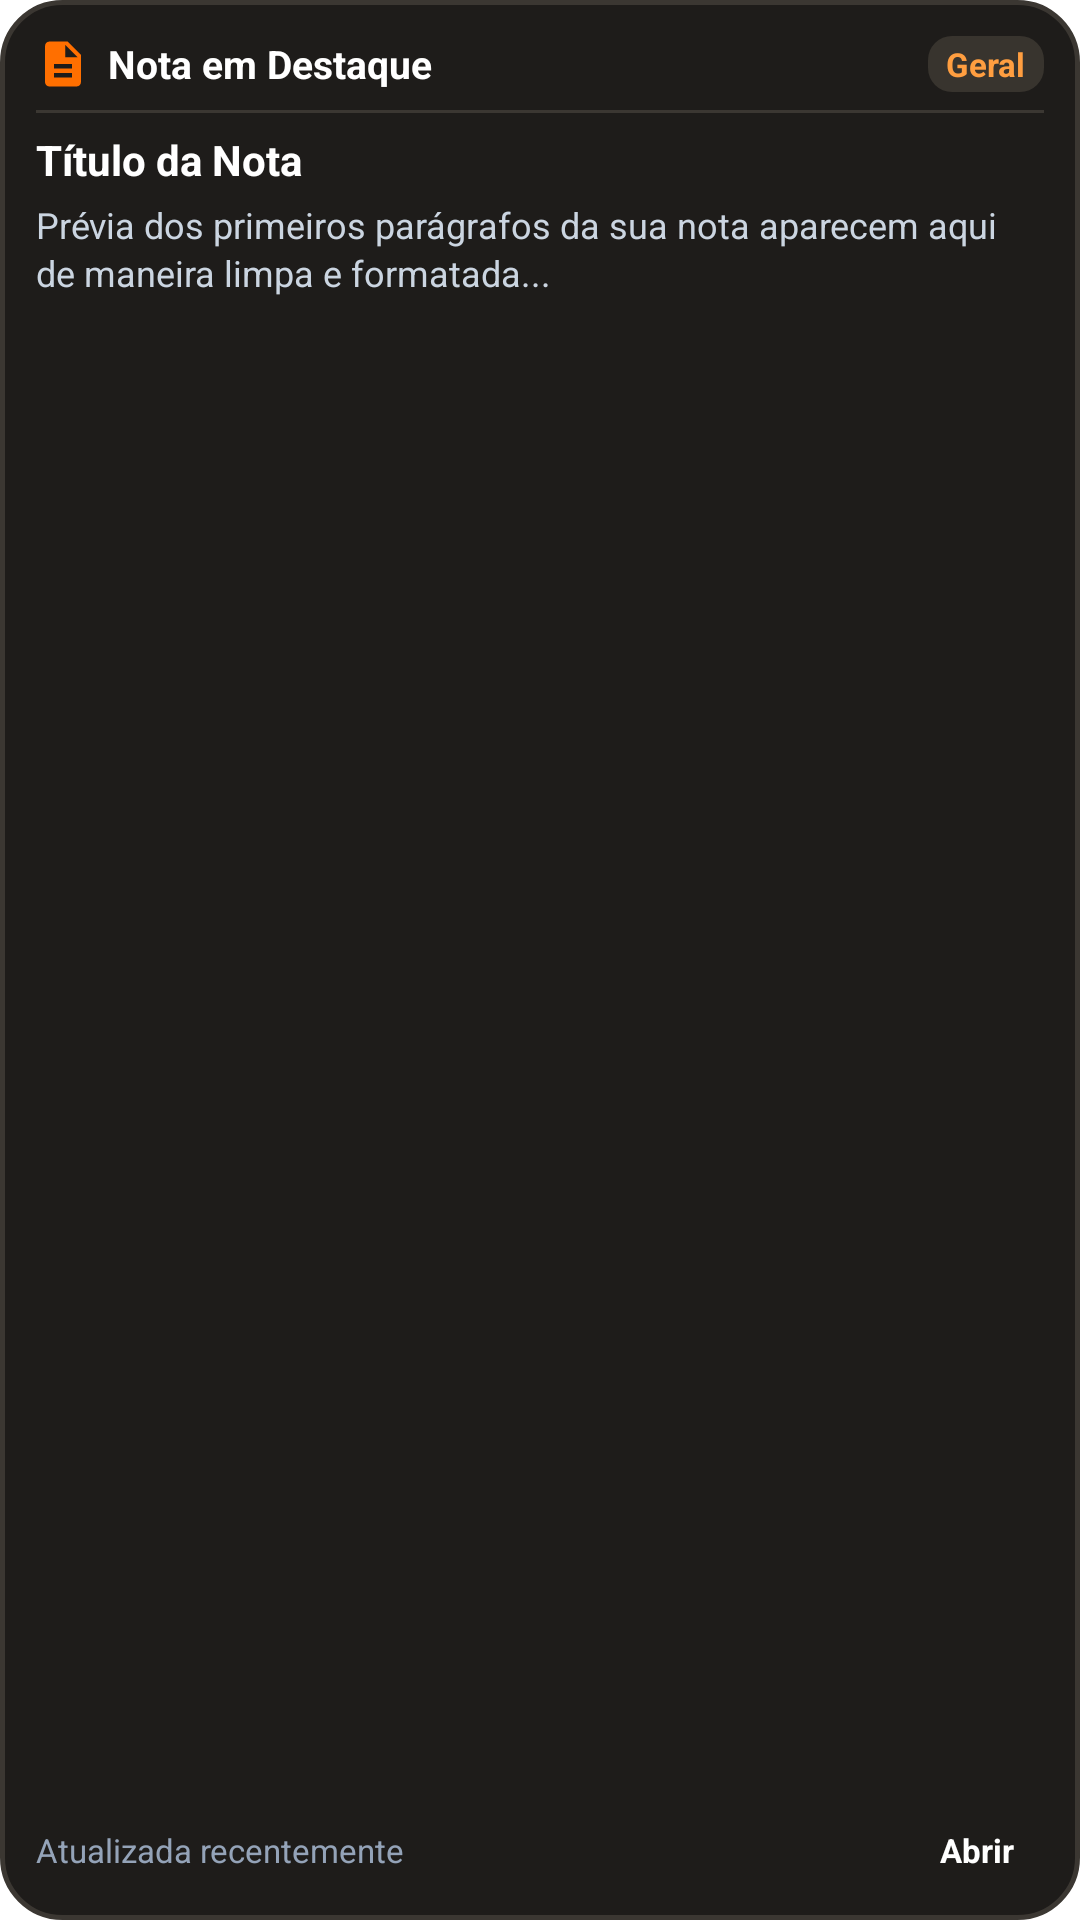

This screen was rendered from an Android layout file. Write that file and the resources it references.
<!-- AndroidManifest.xml: application theme Theme.MyApplication -->
<!-- res/layout/widget_note_preview.xml -->
<?xml version="1.0" encoding="utf-8"?>
<LinearLayout xmlns:android="http://schemas.android.com/apk/res/android"
    android:id="@+id/widget_note_preview_root"
    android:layout_width="match_parent"
    android:layout_height="match_parent"
    android:background="@drawable/widget_bg"
    android:orientation="vertical"
    android:padding="12dp">

    
    <LinearLayout
        android:layout_width="match_parent"
        android:layout_height="wrap_content"
        android:gravity="center_vertical"
        android:orientation="horizontal">

        <ImageView
            android:layout_width="18dp"
            android:layout_height="18dp"
            android:contentDescription="@string/app_name"
            android:src="@drawable/ic_widget_note" />

        <TextView
            android:id="@+id/widget_note_header_title"
            android:layout_width="0dp"
            android:layout_height="wrap_content"
            android:layout_marginStart="6dp"
            android:layout_weight="1"
            android:text="Nota em Destaque"
            android:textColor="#FFFFFF"
            android:textSize="13sp"
            android:textStyle="bold" />

        <TextView
            android:id="@+id/widget_note_category_chip"
            android:layout_width="wrap_content"
            android:layout_height="wrap_content"
            android:background="@drawable/widget_chip_bg"
            android:paddingHorizontal="6dp"
            android:paddingVertical="2dp"
            android:text="Geral"
            android:textColor="#FF9E40"
            android:textSize="11sp"
            android:textStyle="bold" />
    </LinearLayout>

    <ImageView
        android:layout_width="match_parent"
        android:layout_height="1dp"
        android:layout_marginVertical="6dp"
        android:background="#3B3732"
        android:importantForAccessibility="no" />

    
    <TextView
        android:id="@+id/widget_note_title"
        android:layout_width="match_parent"
        android:layout_height="wrap_content"
        android:ellipsize="end"
        android:maxLines="1"
        android:text="Título da Nota"
        android:textColor="#FFFFFF"
        android:textSize="14sp"
        android:textStyle="bold" />

    
    <TextView
        android:id="@+id/widget_note_body"
        android:layout_width="match_parent"
        android:layout_height="0dp"
        android:layout_marginTop="4dp"
        android:layout_weight="1"
        android:ellipsize="end"
        android:lineSpacingExtra="2dp"
        android:maxLines="4"
        android:text="Prévia dos primeiros parágrafos da sua nota aparecem aqui de maneira limpa e formatada..."
        android:textColor="#CBD5E1"
        android:textSize="12sp" />

    
    <LinearLayout
        android:layout_width="match_parent"
        android:layout_height="wrap_content"
        android:layout_marginTop="6dp"
        android:gravity="center_vertical"
        android:orientation="horizontal">

        <TextView
            android:id="@+id/widget_note_date"
            android:layout_width="0dp"
            android:layout_height="wrap_content"
            android:layout_weight="1"
            android:text="Atualizada recentemente"
            android:textColor="#94A3B8"
            android:textSize="11sp" />

        <TextView
            android:id="@+id/widget_note_btn_open"
            android:layout_width="wrap_content"
            android:layout_height="wrap_content"
            android:background="@drawable/widget_btn_orange"
            android:paddingHorizontal="10dp"
            android:paddingVertical="4dp"
            android:text="Abrir"
            android:textColor="#FFFFFF"
            android:textSize="11sp"
            android:textStyle="bold" />
    </LinearLayout>

</LinearLayout>
<!-- resources referenced by this layout -->
<resources>
  <!-- drawable ic_widget_note (drawable) -->
  <vector xmlns:android="http://schemas.android.com/apk/res/android"
      android:width="24dp"
      android:height="24dp"
      android:viewportWidth="24"
      android:viewportHeight="24">
      <path
          android:fillColor="#FF6F00"
          android:pathData="M14,2H6c-1.1,0 -1.99,.9 -1.99,2L4,20c0,1.1 .89,2 1.99,2H18c1.1,0 2,-.9 2,-2V8l-6,-6zm2,16H8v-2h8v2zm0,-4H8v-2h8v2zm-3,-5V3.5L18.5,9H13z" />
  </vector>
  <!-- drawable widget_bg (drawable) -->
  <?xml version="1.0" encoding="utf-8"?>
  <shape xmlns:android="http://schemas.android.com/apk/res/android"
      android:shape="rectangle">
      <corners android:radius="20dp" />
      <solid android:color="#1E1C1A" />
      <stroke
          android:width="1.5dp"
          android:color="#3B3732" />
  </shape>
  <!-- drawable widget_chip_bg (drawable) -->
  <?xml version="1.0" encoding="utf-8"?>
  <shape xmlns:android="http://schemas.android.com/apk/res/android"
      android:shape="rectangle">
      <corners android:radius="8dp" />
      <solid android:color="#38342E" />
  </shape>
  <string name="app_name">Citra</string>
  <style name="Theme.MyApplication" parent="android:Theme.DeviceDefault.NoActionBar">
          <item name="android:forceDarkAllowed">false</item>
      </style>
</resources>
